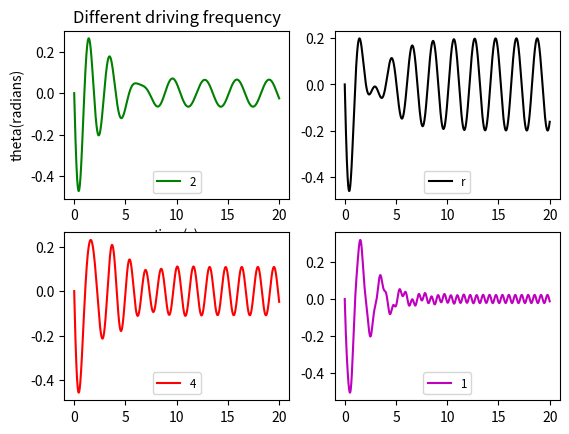

Reproduce this figure in Python.
# -*- coding: utf-8 -*-
"""
Created on Sun May 29 10:42:04 2016

@author: luokaifa
"""


import math     # import packages
import matplotlib.pyplot as plt

#设置变量及其初值
q=1.0
Omega_D=2.0
F_D=0.2
g=9.8
l=1.0
i = 0.1
t = 0.001    #t为步长！
temp_omega = 0.
temp_theta = 0.

#设置数组
theta = []
omega = []
t_theta = []
theta.append(0.2)
omega.append(0.0)
t_theta.append(0.0)


#循环，也就是差分方程
for i in range(0,20000):
    temp_omega = (-g/l*theta[i]-q*omega[i]+F_D*math.sin(Omega_D*t*i))*t+omega[i]
    omega.append(temp_omega)
    temp_theta = omega[i+1]*t+theta[i]
    theta.append(temp_theta)
    t_theta.append(t*i)
    
#绘图部分
plt.subplot(2,2,1)
plt.plot(t_theta,omega, 'g')
plt.ylabel('theta(radians)')
plt.xlabel('time(s)')
plt.title('Different driving frequency')
plt.legend('2.0',fontsize='small',loc='lower center')

#Omega 为共振频率
Omega_D= math.sqrt(9.8-0.25)
theta = []
omega = []
t_theta = []
theta.append(0.2)
omega.append(0.0)
t_theta.append(0.0)
for i in range(0,20000):
    temp_omega = (-g/l*theta[i]-q*omega[i]+F_D*math.sin(Omega_D*t*i))*t+omega[i]
    omega.append(temp_omega)
    temp_theta = omega[i+1]*t+theta[i]
    theta.append(temp_theta)
    t_theta.append(t*i)
    
plt.subplot(2,2,2)
plt.plot(t_theta,omega, 'k')
plt.legend('resonance',fontsize='small',loc='lower center')

#Omega 为4.0
Omega_D= 4.0
theta = []
omega = []
t_theta = []
theta.append(0.2)
omega.append(0.0)
t_theta.append(0.0)
for i in range(0,20000):
    temp_omega = (-g/l*theta[i]-q*omega[i]+F_D*math.sin(Omega_D*t*i))*t+omega[i]
    omega.append(temp_omega)
    temp_theta = omega[i+1]*t+theta[i]
    theta.append(temp_theta)
    t_theta.append(t*i)

plt.subplot(2,2,3)
plt.plot(t_theta,omega, 'r')
plt.legend('4.0',fontsize='small',loc='lower center')

#Omega 为10.0
Omega_D= 10.0
theta = []
omega = []
t_theta = []
theta.append(0.2)
omega.append(0.0)
t_theta.append(0.0)
for i in range(0,20000):
    temp_omega = (-g/l*theta[i]-q*omega[i]+F_D*math.sin(Omega_D*t*i))*t+omega[i]
    omega.append(temp_omega)
    temp_theta = omega[i+1]*t+theta[i]
    theta.append(temp_theta)
    t_theta.append(t*i)


plt.subplot(2,2,4)
plt.plot(t_theta,omega, 'm')
plt.legend('10.0',fontsize='small',loc='lower center')
